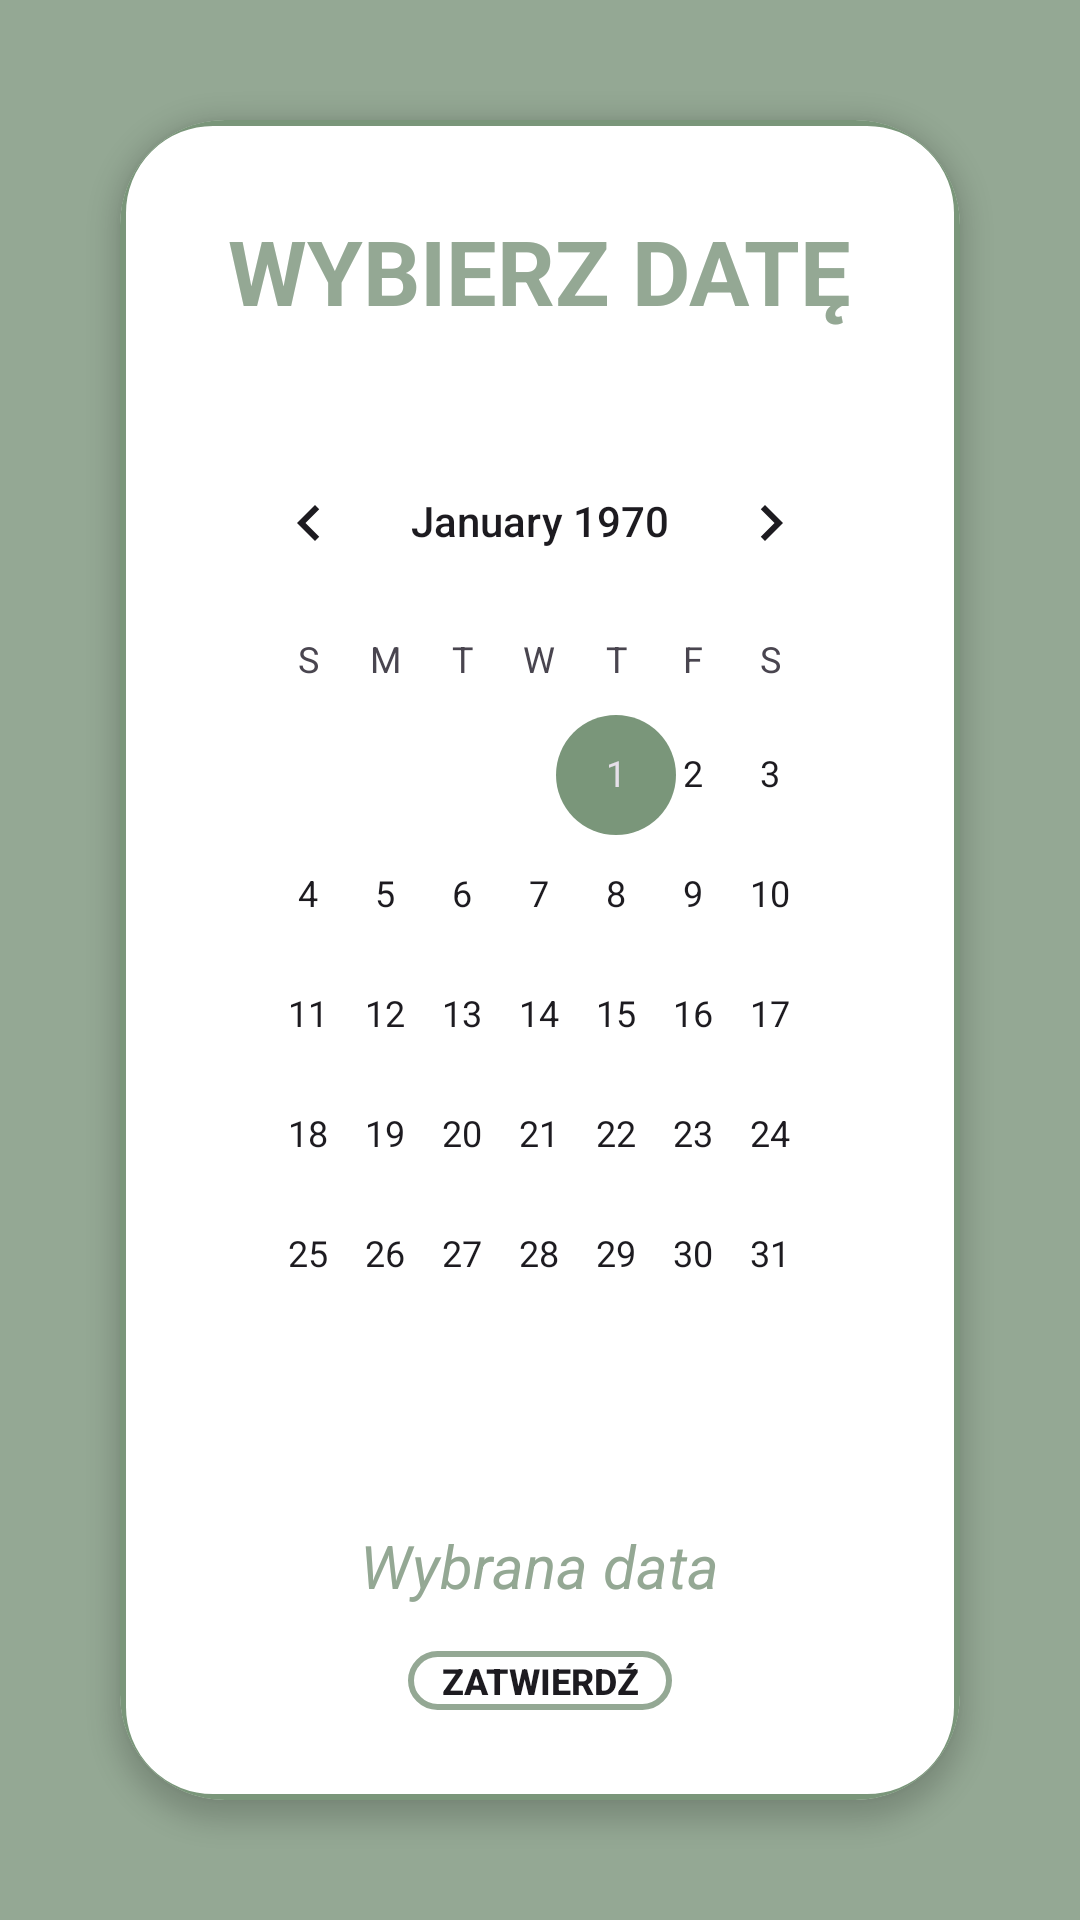

This screen was rendered from an Android layout file. Write that file and the resources it references.
<!-- AndroidManifest.xml: application theme Theme.BudgetBuddy -->
<!-- res/layout/fragment_calendar_incomes.xml -->
<?xml version="1.0" encoding="utf-8"?>
<RelativeLayout xmlns:android="http://schemas.android.com/apk/res/android"
    xmlns:app="http://schemas.android.com/apk/res-auto"
    xmlns:tools="http://schemas.android.com/tools"
    android:id="@+id/calendar_view_fragment_incomes"
    android:layout_width="match_parent"
    android:layout_height="match_parent"
    android:background="@color/textgreen"
    android:padding="10dp"
    tools:context=".CalendarIncomesFragment"
    android:gravity="center">


    <FrameLayout
        android:layout_width="wrap_content"
        android:layout_height="wrap_content"
    >
    <androidx.cardview.widget.CardView
        android:layout_width="match_parent"
        android:layout_height="wrap_content"
        android:layout_margin="30dp"
        android:padding="300dp"
        app:cardCornerRadius="35dp"
        app:cardElevation="5dp">

        <LinearLayout
            android:layout_width="wrap_content"
            android:layout_height="wrap_content"
            android:background="@drawable/edittext"
            android:gravity="center_horizontal"
            android:orientation="vertical"
            android:padding="30dp">

            <TextView
                android:id="@+id/select_date_text1"
                android:layout_width="wrap_content"
                android:layout_height="wrap_content"
                android:text="@string/select_day_text"
                android:textColor="@color/textgreen"
                android:textSize="30sp"
                android:textStyle="bold" />

            <CalendarView
                android:id="@+id/calendar_view1"
                android:layout_width="wrap_content"
                android:layout_height="wrap_content"
                android:layout_marginTop="30dp" />

            <TextView
                android:id="@+id/selected_date1"
                android:layout_width="wrap_content"
                android:layout_height="wrap_content"
                android:layout_marginTop="30dp"
                android:hint="@string/selected_day"
                android:textColorHint="@color/textgreen"
                android:textColor="@color/textgreen"
                android:textSize="20sp"
                android:textStyle="italic"/>

            <Button
                android:id="@+id/confirm_button_incomes_2"
                android:layout_width="wrap_content"
                android:layout_height="wrap_content"
                android:layout_marginTop="15dp"
                android:background="@drawable/edittext2"
                android:text="@string/ok"
                android:textSize="12sp"
                android:textStyle="bold" />

        </LinearLayout>
    </androidx.cardview.widget.CardView>
    </FrameLayout>
</RelativeLayout>
<!-- resources referenced by this layout -->
<resources>
  <color name="textgreen">#94a894</color>
  <!-- drawable edittext (drawable) -->
  <?xml version="1.0" encoding="utf-8"?>
  <shape xmlns:android="http://schemas.android.com/apk/res/android"
      android:shape="rectangle"
      >
  
      <stroke
          android:width="2dp"
          android:color="@color/m_green"/>
  
      <corners
          android:radius="30dp"/>
  
  
  </shape>
  <!-- drawable edittext2 (drawable) -->
  <?xml version="1.0" encoding="utf-8"?>
  <shape xmlns:android="http://schemas.android.com/apk/res/android"
      android:shape="rectangle"
      >
  
      <stroke
          android:width="2dp"
          android:color="@color/textgreen"/>
  
      <corners
          android:radius="25dp"/>
  
  
  </shape>
  <string name="ok">Zatwierdź</string>
  <string name="select_day_text">WYBIERZ DATĘ</string>
  <string name="selected_day">Wybrana data</string>
  <style name="Theme.BudgetBuddy" parent="Base.Theme.BudgetBuddy" />
  <color name="m_green">#7a967a</color>
  <style name="Base.Theme.BudgetBuddy" parent="Theme.Material3.DayNight.NoActionBar">
          
          <item name="colorPrimary">@color/textgreen</item>
          <item name="colorPrimaryVariant">@color/textgreen</item>
          <item name="colorOnPrimary">@color/white</item>
          <item name="colorSecondary">@color/m_green</item>
          <item name="colorSecondaryVariant">@color/m_green</item>
          <item name="colorOnSecondary">@color/white</item>
          <item name="colorPrimaryDark">@color/white</item>
          <item name="android:statusBarColor">@color/black</item>
      </style>
  <color name="white">#FFFFFFFF</color>
  <color name="black">#FF000000</color>
</resources>
